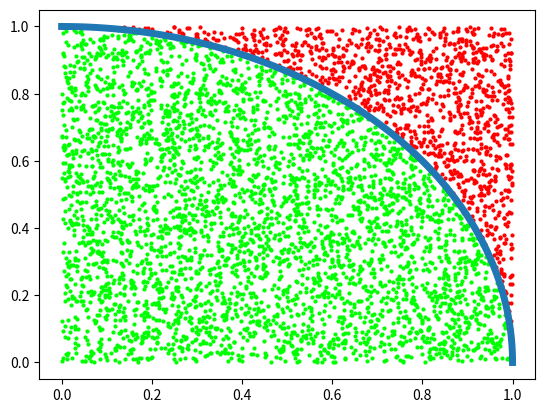

Generate this figure with matplotlib:
from matplotlib import pyplot as plt
import numpy as np

def monte_carlo(attempts):
    bullets_x = np.random.rand(1,attempts)
    bullets_y = np.random.rand(1,attempts)
    dots_x = np.square( bullets_x )
    dots_y = np.square( bullets_y )
    hits_x = []
    hits_y = []
    misses_x = []
    misses_y = []
    for i in range(attempts):
        if dots_x[0,i] + dots_y[0,i] <= 1:
            hits_x.append(bullets_x[0,i])
            hits_y.append(bullets_y[0,i])
        else:
            misses_x.append(bullets_x[0,i])
            misses_y.append(bullets_y[0,i])
    return hits_x, hits_y, misses_x, misses_y

hits_x, hits_y, misses_x, misses_y = monte_carlo(5000)

plt.scatter(hits_x,hits_y,color=["lime"],s=4)
plt.scatter(misses_x,misses_y,color=["red"],s=4)

t = np.linspace(0,np.pi/2,100)
plt.plot(np.cos(t), np.sin(t), linewidth=5)

plt.savefig(f"MonteCarlo_Pi.png", dpi=1000)
